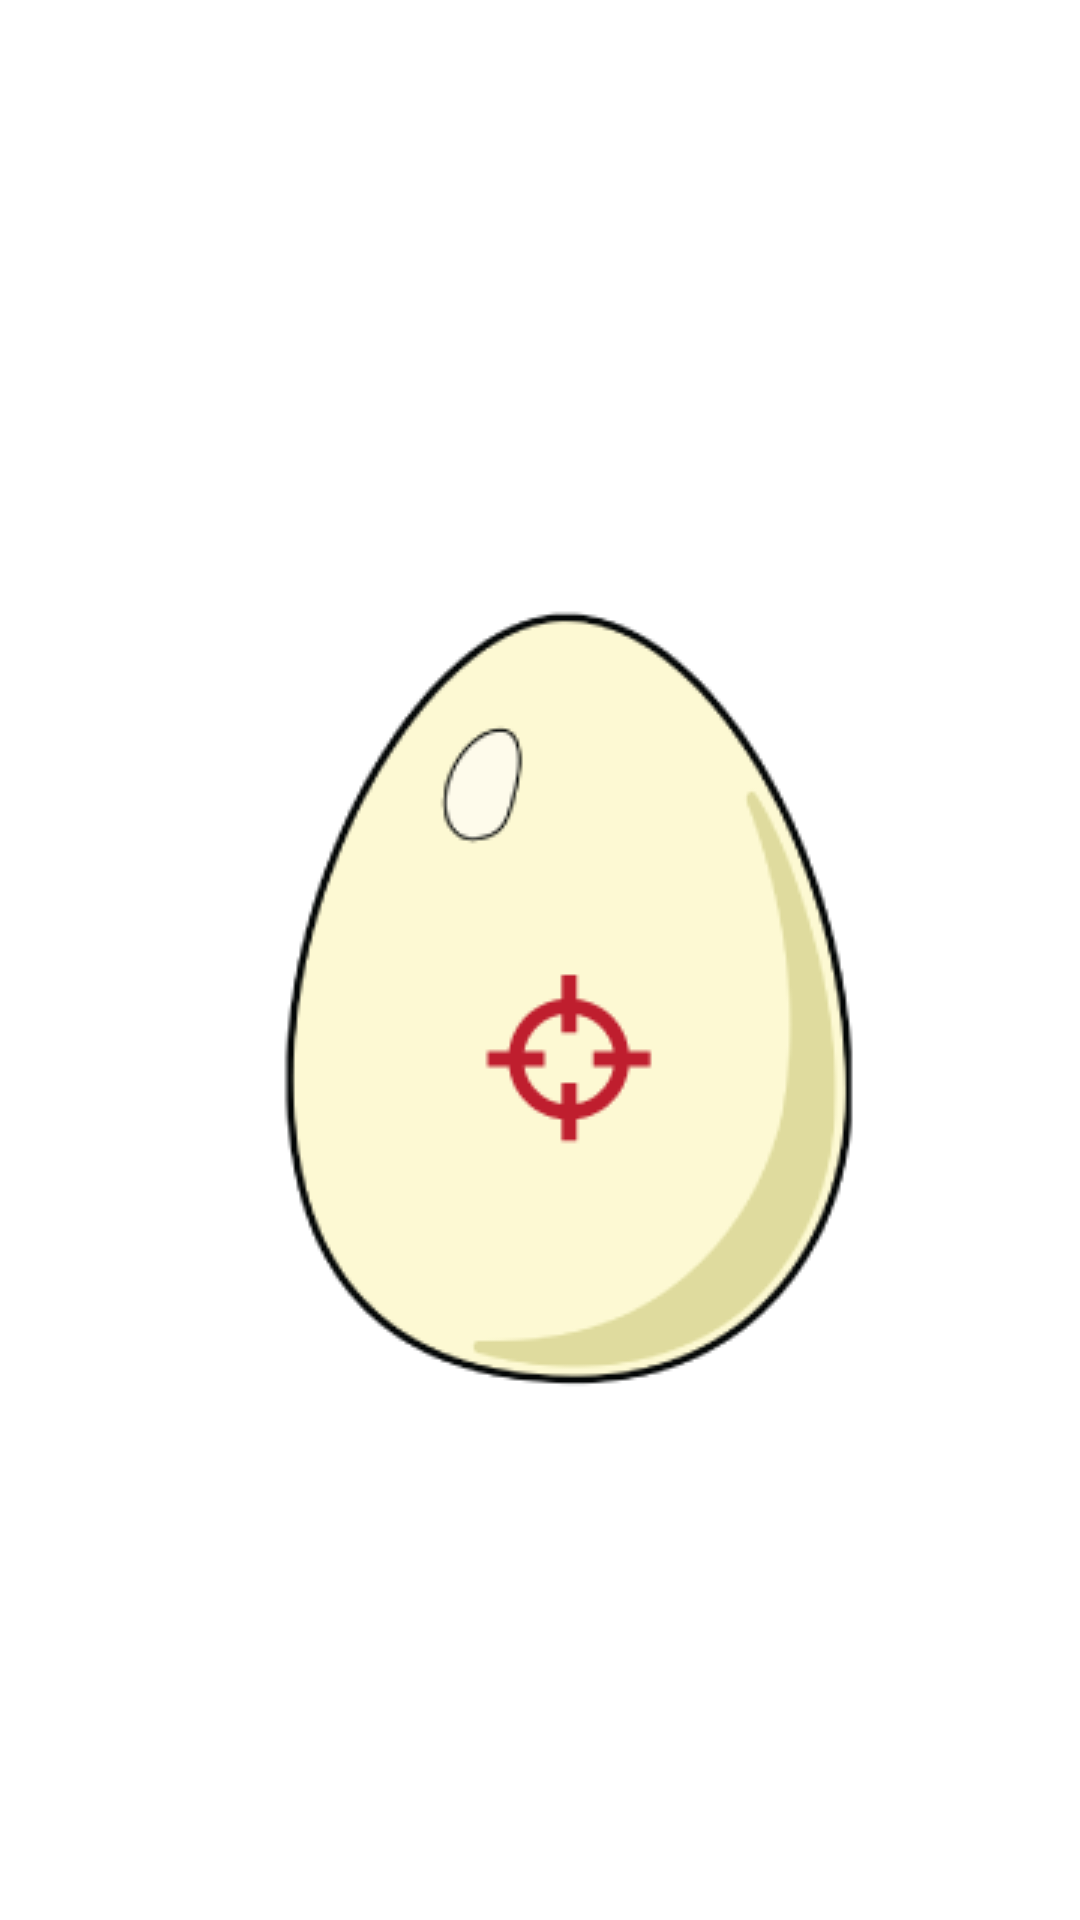

The Android layout XML behind this screen, and the referenced resources:
<!-- AndroidManifest.xml: application theme AppTheme -->
<!-- res/layout/activity_interaccion_empollador.xml -->
<?xml version="1.0" encoding="utf-8"?>
<RelativeLayout xmlns:android="http://schemas.android.com/apk/res/android"
    xmlns:tools="http://schemas.android.com/tools"
    android:layout_width="match_parent"
    android:layout_height="match_parent"
    tools:context="com.example.daniel.finalredes.InteraccionEmpolladorActivity">

    <ImageView
        android:layout_width="match_parent"
        android:layout_height="match_parent"
        android:src="@drawable/interaccionempollar"
        android:scaleType="centerCrop"/>

    <ImageButton
        android:id="@+id/botonhuevo"
        android:layout_width="wrap_content"
        android:layout_height="wrap_content"
        android:layout_gravity="center"
        android:background="@android:color/transparent"
        android:src="@drawable/botonhuevo"
        android:layout_marginTop="200dp"
        android:layout_marginLeft="90dp"/>

</RelativeLayout>
<!-- resources referenced by this layout -->
<resources>
  <!-- drawable botonhuevo: png bitmap (drawable, 13375 bytes) -->
  <style name="AppTheme" parent="Theme.AppCompat.NoActionBar">
          <item name="android:actionBarStyle">@style/FullscreenActionBarStyle</item>
          <item name="android:windowActionBarOverlay">true</item>
          <item name="android:windowBackground">@null</item>
          <item name="metaButtonBarStyle">?android:attr/buttonBarStyle</item>
          <item name="metaButtonBarButtonStyle">?android:attr/buttonBarButtonStyle</item>
  
          
          <item name="colorPrimary">@color/colorPrimary</item>
          <item name="colorPrimaryDark">@color/colorPrimaryDark</item>
          <item name="colorAccent">@color/colorAccent</item>
      </style>
  <style name="FullscreenActionBarStyle" parent="Widget.AppCompat.ActionBar">
          <item name="android:background">@color/black_overlay</item>
      </style>
  <color name="colorPrimary">#3F51B5</color>
  <color name="colorPrimaryDark">#303F9F</color>
  <color name="colorAccent">#FF4081</color>
  <color name="black_overlay">#66000000</color>
</resources>
